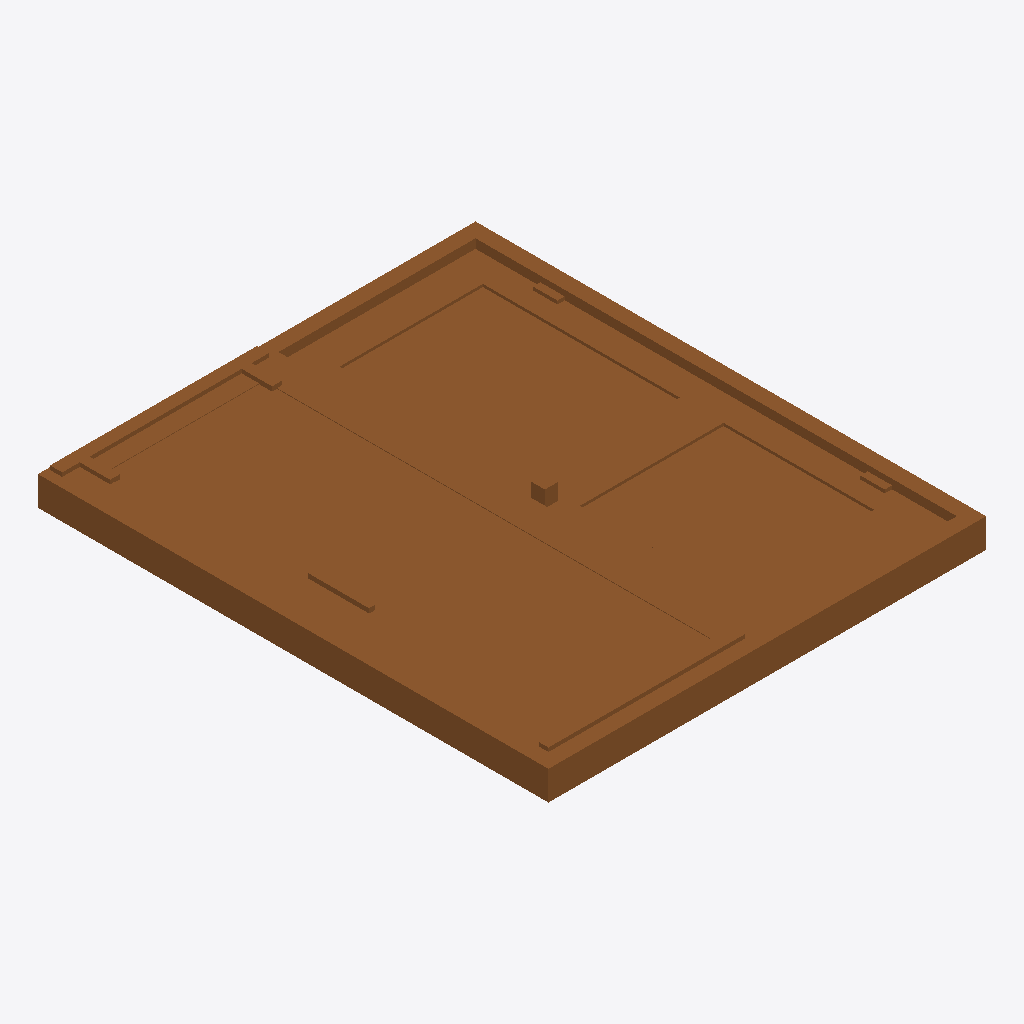
Isometric view of an IFC building model (IFC-SPF (STEP), schema IFC4, length unit millimetre), seen from the south-west, elements coloured by IFC class: 1 door (brown).
Extent 1.8 m × 2.1 m × 0.2 m (x, y, z). Storeys (1): Storey at 0.00 m. Elements (1): 1 IfcDoor.

HEADER;
FILE_DESCRIPTION(('ViewDefinition [CoordinationView]'),'2;1');
FILE_NAME('','2026-06-29T14:16:35',(''),(''),'IfcOpenShell 0.8.5-1c5b825','IfcOpenShell 0.8.5-1c5b825','');
FILE_SCHEMA(('IFC4'));
ENDSEC;
DATA;
#17=IFCPROJECT('05RT2pJOLDMxQrnEsgZqZ7',#16,'FormX Door Golden Templates v2',$,$,$,$,(#10),#5);
#23=IFCSITE('38nPMwI8f2Vhn_LPf28Qsi',#16,'Site',$,$,#22,$,$,.ELEMENT.,$,$,$,$,$);
#29=IFCBUILDING('3kltF3OHL8keSD1de07pDy',#16,'Building',$,$,#28,$,$,.ELEMENT.,$,$,$);
#35=IFCBUILDINGSTOREY('1z0q8zXw50g80FyzHIE$SJ',#16,'Storey',$,$,#34,$,$,.ELEMENT.,$);
#337=IFCDOOR('21EdbDt41CNfjgna8ug69T',#16,'DOOR_SLIDE_AND_SWING','Slide-and-swing door — a sliding framed sash + a panelled swing leaf',$,#336,#327,$,2100.0,1800.0,.DOOR.,.USERDEFINED.,'SLIDE_AND_SWING');
ENDSEC;
